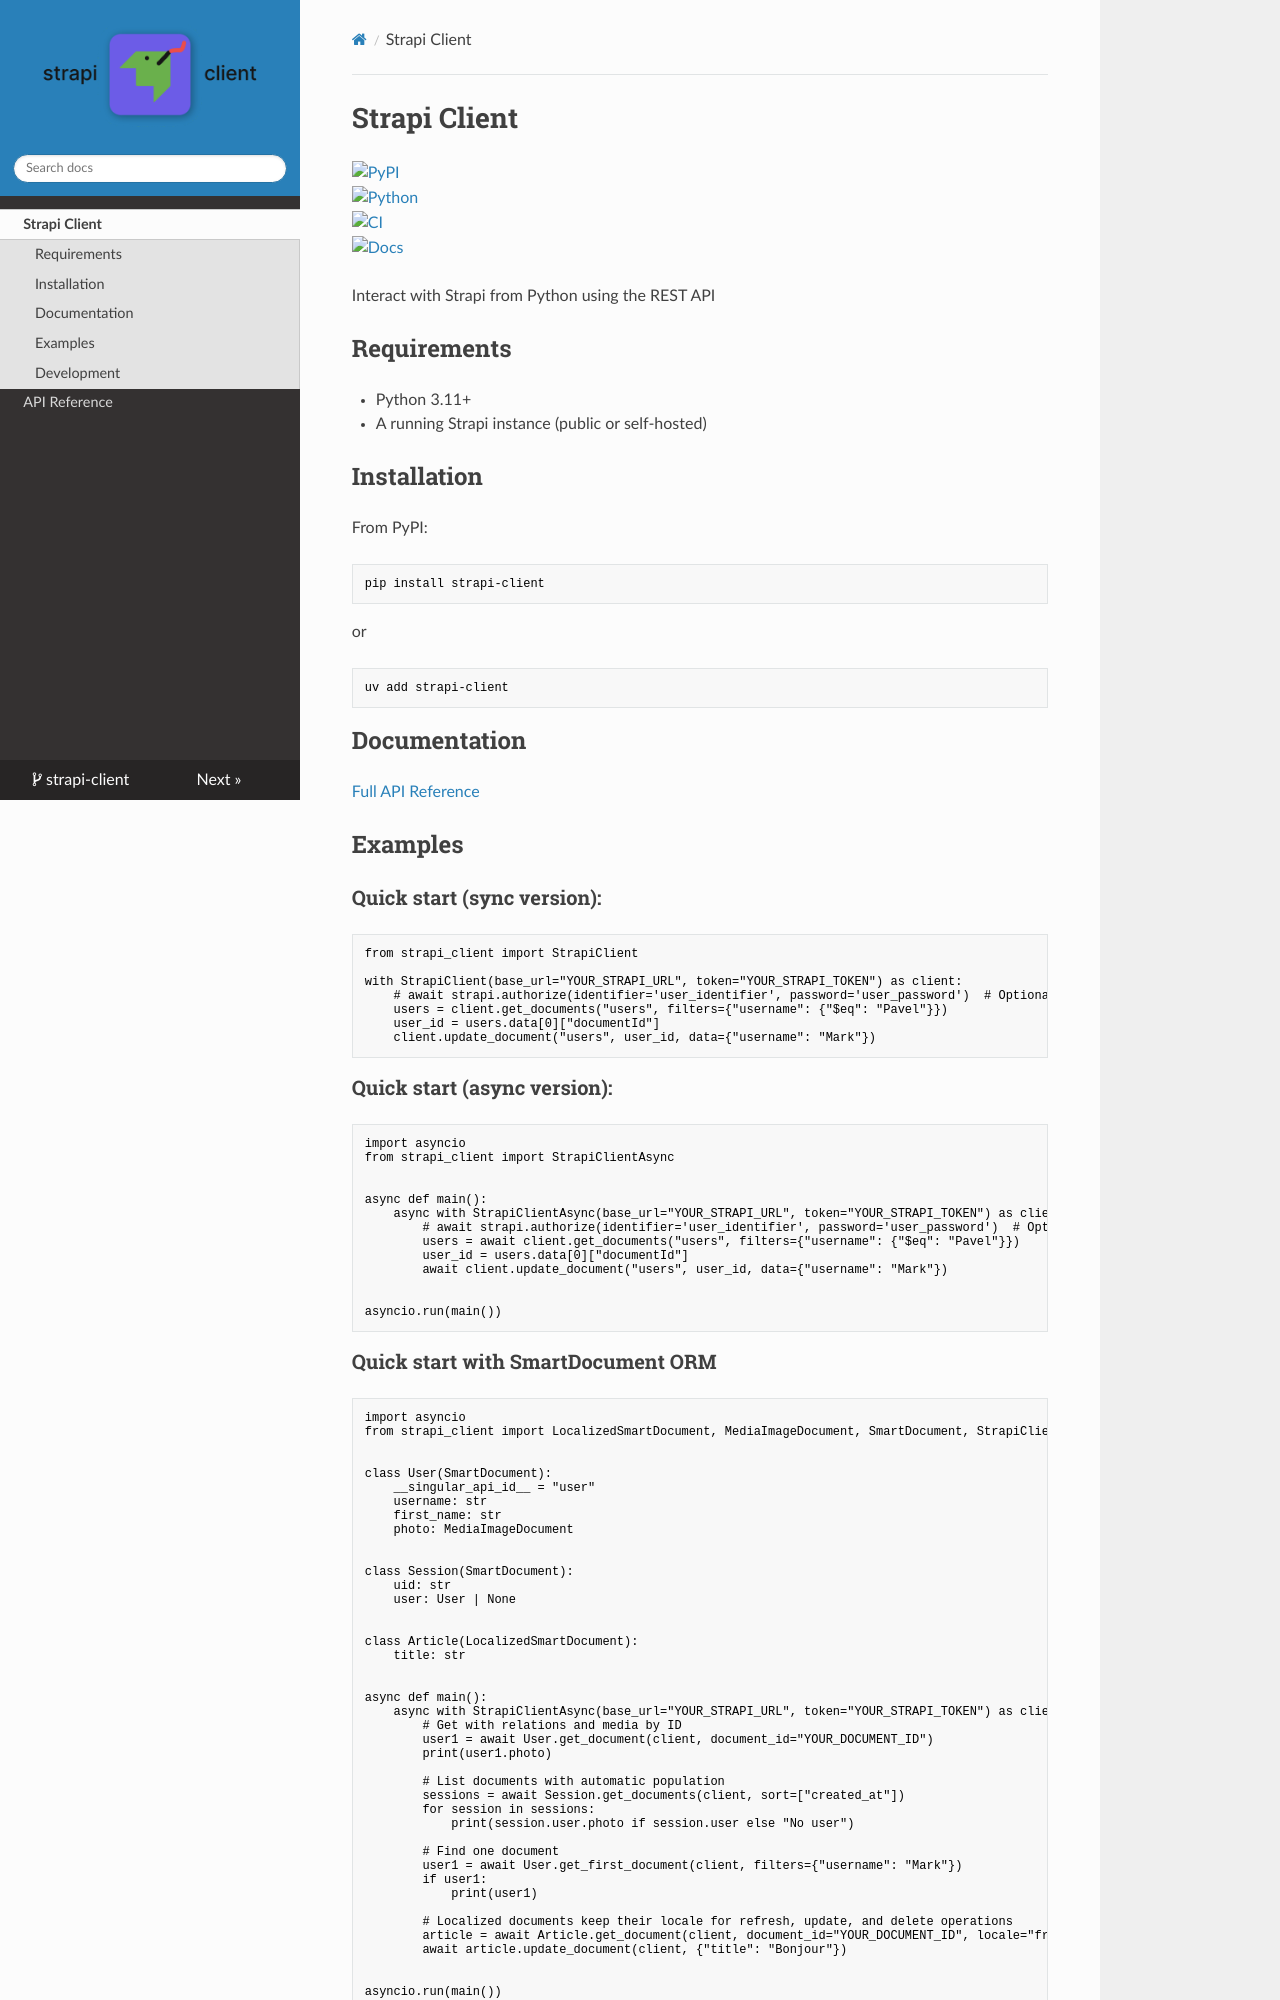

repository: Roslovets-Inc/strapi-client · page: index.html · generator: mkdocs

# Strapi Client

[![PyPI](https://img.shields.io/pypi/v/strapi-client?logo=pypi)](https://pypi.org/project/strapi-client/)
[![Python](https://img.shields.io/badge/python-%3E%3D3.10-blue?logo=python)](https://www.python.org/)
[![CI](https://github.com/Roslovets-Inc/strapi-client/actions/workflows/build_and_release.yml/badge.svg)](https://github.com/Roslovets-Inc/strapi-client/actions/workflows/build_and_release.yml)
[![Docs](https://img.shields.io/badge/docs-online-brightgreen)](https://roslovets-inc.github.io/strapi-client/)

Interact with Strapi from Python using the REST API

## Requirements

- Python 3.11+
- A running Strapi instance (public or self-hosted)

## Installation

From PyPI:

```bash
pip install strapi-client
```

or

```bash
uv add strapi-client
```

## Documentation

[Full API Reference](https://roslovets-inc.github.io/strapi-client/reference/)

## Examples

### Quick start (sync version):

```python
from strapi_client import StrapiClient

with StrapiClient(base_url="YOUR_STRAPI_URL", token="YOUR_STRAPI_TOKEN") as client:
    # await strapi.authorize(identifier='user_identifier', password='user_password')  # Optional
    users = client.get_documents("users", filters={"username": {"$eq": "Pavel"}})
    user_id = users.data[0]["documentId"]
    client.update_document("users", user_id, data={"username": "Mark"})
```

### Quick start (async version):

```python
import asyncio
from strapi_client import StrapiClientAsync


async def main():
    async with StrapiClientAsync(base_url="YOUR_STRAPI_URL", token="YOUR_STRAPI_TOKEN") as client:
        # await strapi.authorize(identifier='user_identifier', password='user_password')  # Optional
        users = await client.get_documents("users", filters={"username": {"$eq": "Pavel"}})
        user_id = users.data[0]["documentId"]
        await client.update_document("users", user_id, data={"username": "Mark"})


asyncio.run(main())
```
